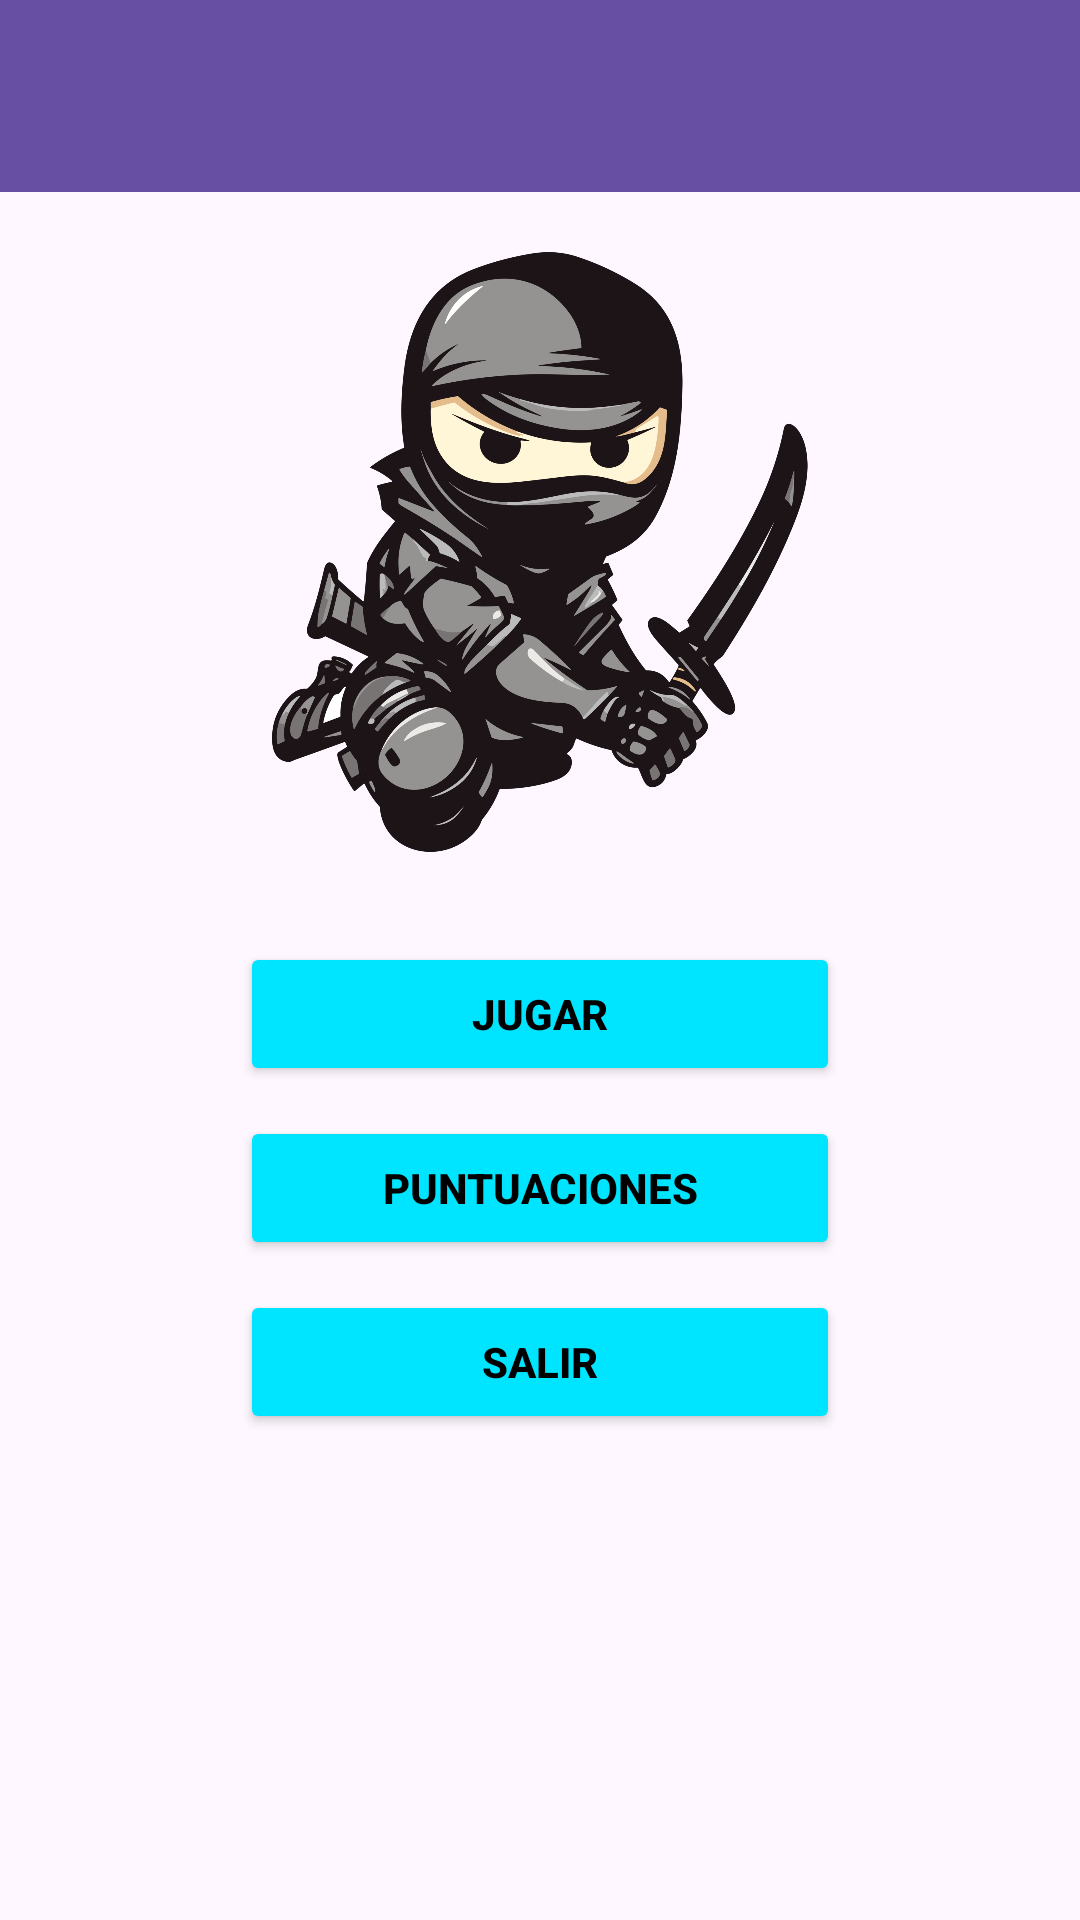

Android layout source for this screen:
<!-- AndroidManifest.xml: application theme Theme.NinjaWarrior -->
<!-- res/layout/activity_main.xml -->
<?xml version="1.0" encoding="utf-8"?>
<androidx.constraintlayout.widget.ConstraintLayout
    xmlns:android="http://schemas.android.com/apk/res/android"
    xmlns:app="http://schemas.android.com/apk/res-auto"
    xmlns:tools="http://schemas.android.com/tools"
    android:layout_width="match_parent"
    android:layout_height="match_parent"
    tools:context=".MainActivity">

    <androidx.appcompat.widget.Toolbar
        android:id="@+id/toolbar"
        android:layout_width="match_parent"
        android:layout_height="?attr/actionBarSize"
        android:background="?attr/colorPrimary"
        android:minHeight="?attr/actionBarSize"
        android:theme="?attr/actionBarTheme"
        app:layout_constraintTop_toTopOf="parent"
        app:layout_constraintStart_toStartOf="parent"
        app:layout_constraintEnd_toEndOf="parent" />

    <ScrollView
        android:layout_width="0dp"
        android:layout_height="0dp"
        app:layout_constraintBottom_toBottomOf="parent"
        app:layout_constraintEnd_toEndOf="parent"
        app:layout_constraintStart_toStartOf="parent"
        app:layout_constraintTop_toBottomOf="@id/toolbar"
        >

        <LinearLayout
            android:layout_width="match_parent"
            android:layout_height="wrap_content"
            android:gravity="center|center_horizontal|center_vertical"
            android:orientation="vertical">

            <ImageView
                android:id="@+id/ivNinja"
                android:layout_width="200dp"
                android:layout_height="200dp"
                android:layout_marginTop="20dp"
                android:scaleType="centerInside"
                app:srcCompat="@drawable/icon" />

            <Button
                android:id="@+id/bPlay"
                android:layout_width="match_parent"
                android:layout_height="wrap_content"
                android:layout_marginStart="80dp"
                android:layout_marginTop="30dp"
                android:layout_marginEnd="80dp"
                android:backgroundTint="#00E5FF"
                android:text="@string/play"
                android:textColor="@color/black"
                android:textStyle="bold"
                app:cornerRadius="0dp" />

            <Button
                android:id="@+id/bScore"
                android:layout_width="match_parent"
                android:layout_height="wrap_content"
                android:layout_marginStart="80dp"
                android:layout_marginTop="10dp"
                android:layout_marginEnd="80dp"
                android:backgroundTint="#00E5FF"
                android:text="@string/score"
                android:textColor="@color/black"
                android:textStyle="bold"
                app:cornerRadius="0dp" />

            <Button
                android:id="@+id/bExit"
                android:layout_width="match_parent"
                android:layout_height="wrap_content"
                android:layout_marginStart="80dp"
                android:layout_marginTop="10dp"
                android:layout_marginEnd="80dp"
                android:backgroundTint="#00E5FF"
                android:text="@string/exit"
                android:textColor="@color/black"
                android:textStyle="bold"
                app:cornerRadius="0dp" />
        </LinearLayout>
    </ScrollView>

</androidx.constraintlayout.widget.ConstraintLayout>
<!-- resources referenced by this layout -->
<resources>
  <!-- drawable icon: png bitmap (drawable, 521309 bytes) -->
  <string name="exit">Salir</string>
  <string name="play">Jugar</string>
  <string name="score">Puntuaciones</string>
  <style name="Theme.NinjaWarrior" parent="Base.Theme.NinjaWarrior" />
  <style name="Base.Theme.NinjaWarrior" parent="Theme.Material3.DayNight.NoActionBar">
          
          
      </style>
  <!-- not gathered from this repository: default colours our renderer supplied (Android Studio template values) -->
  <color name="black">#FF000000</color>
</resources>
